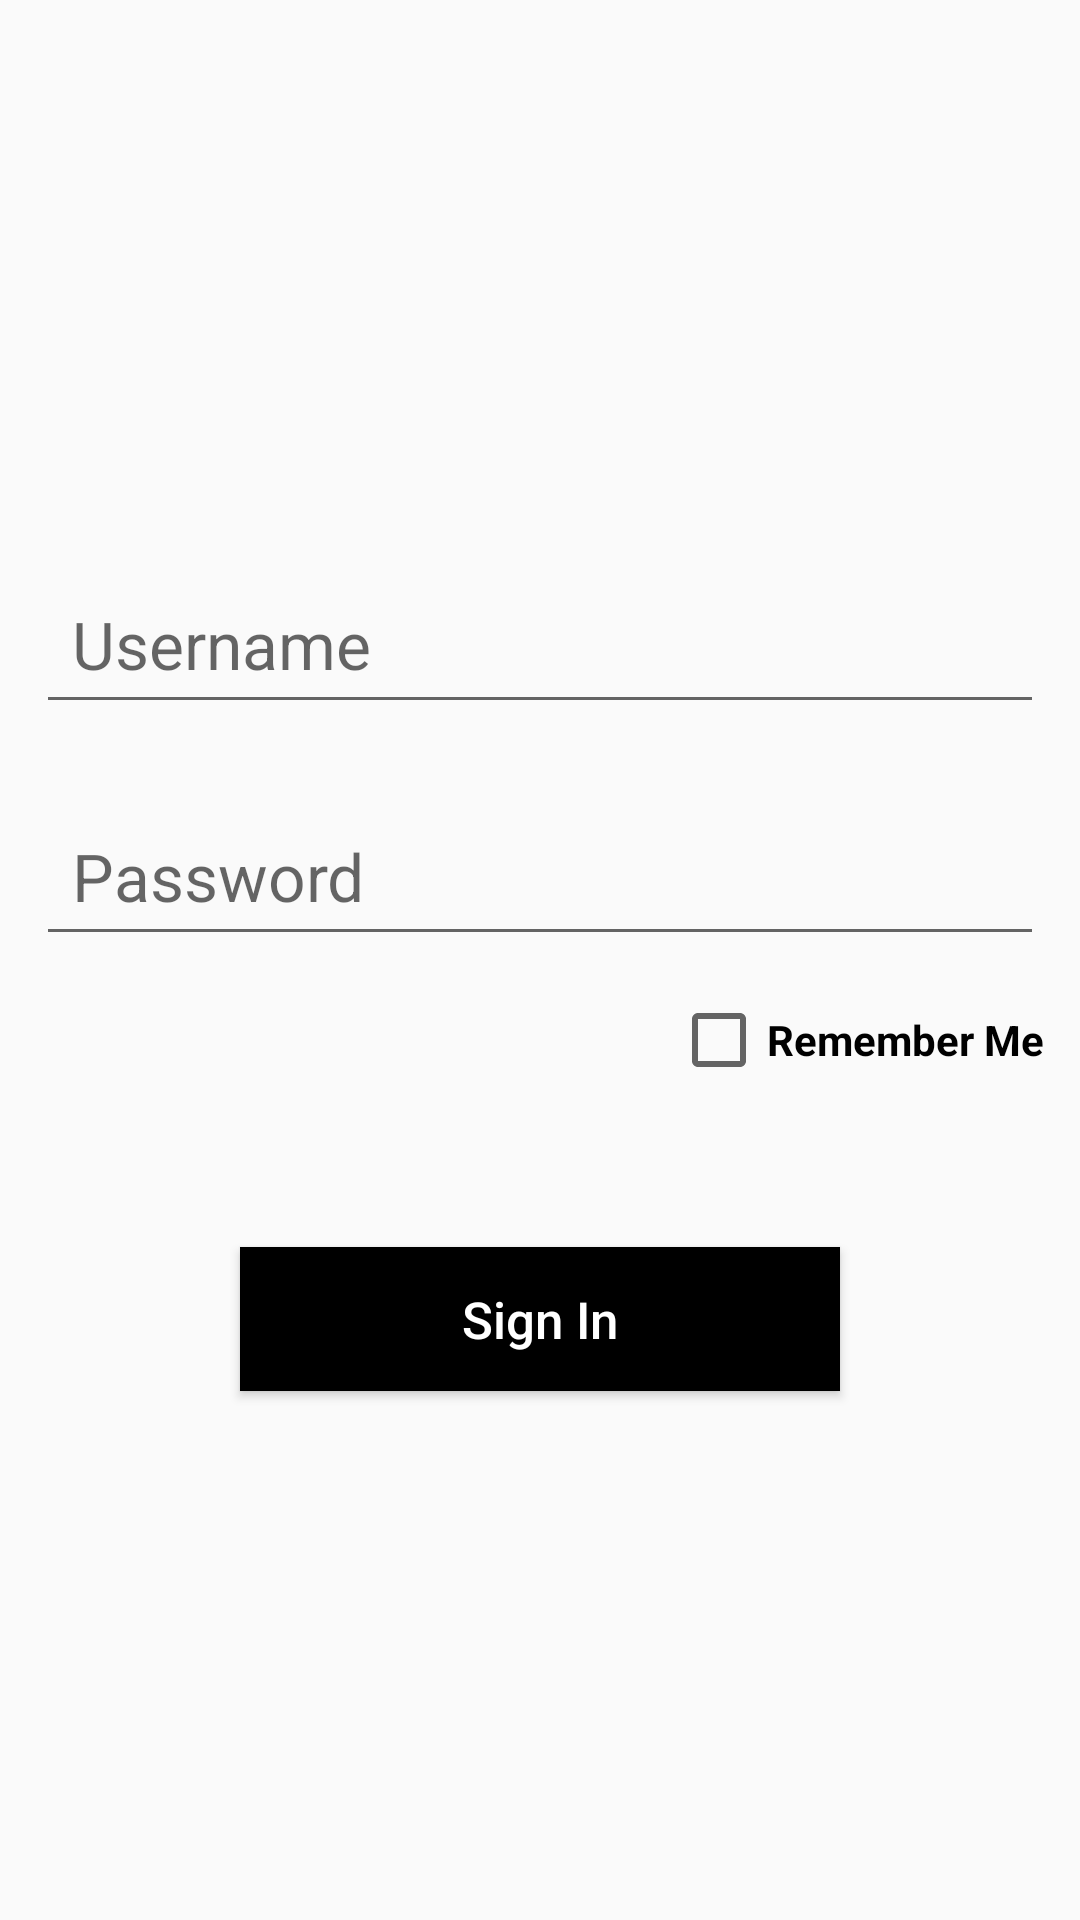

Layout XML and referenced resources for this Android screen:
<!-- AndroidManifest.xml: application theme Theme.VideoSwipe -->
<!-- res/layout/activity_main.xml -->
<?xml version="1.0" encoding="utf-8"?>
<RelativeLayout xmlns:android="http://schemas.android.com/apk/res/android"
    xmlns:tools="http://schemas.android.com/tools"
    android:layout_width="match_parent"
    android:layout_height="match_parent"
    tools:context=".MainActivity">

    <RelativeLayout
        android:layout_width="match_parent"
        android:layout_height="match_parent"
        android:gravity="center"
        android:orientation="vertical">

        <EditText
            android:id="@+id/username"
            android:layout_width="match_parent"
            android:layout_height="wrap_content"
            android:layout_marginStart="@dimen/dp_12"
            android:layout_marginTop="@dimen/dp_12"
            android:layout_marginEnd="@dimen/dp_12"
            android:layout_marginBottom="@dimen/dp_12"
            android:hint="@string/username_hint"
            android:padding="@dimen/dp_12"
            android:textSize="@dimen/sp_22" />

        <EditText
            android:id="@+id/password"
            android:layout_width="match_parent"
            android:layout_height="wrap_content"
            android:layout_below="@id/username"
            android:layout_marginStart="@dimen/dp_12"
            android:layout_marginTop="@dimen/dp_12"
            android:layout_marginEnd="@dimen/dp_12"
            android:layout_marginBottom="@dimen/dp_12"
            android:hint="@string/password_hint"
            android:padding="@dimen/dp_12"
            android:textSize="@dimen/sp_22" />

        <CheckBox
            android:id="@+id/chk_box_remember_me"
            android:layout_width="wrap_content"
            android:layout_height="wrap_content"
            android:layout_below="@id/password"
            android:layout_alignParentEnd="true"
            android:layout_marginEnd="@dimen/dp_12"
            android:text="Remember Me"
            android:textStyle="bold" />

        <Button
            android:id="@+id/btn_sign_in"
            android:layout_width="@dimen/dp_200"
            android:layout_height="wrap_content"
            android:background="@color/black"
            android:textColor="@color/white"
            android:textSize="@dimen/sp_17"
            android:layout_below="@id/chk_box_remember_me"
            android:layout_centerHorizontal="true"
            android:layout_marginTop="@dimen/dp_53"
            android:text="Sign In"
            android:textAllCaps="false" />
    </RelativeLayout>


</RelativeLayout>
<!-- resources referenced by this layout -->
<resources>
  <dimen name="dp_12">12dp</dimen>
  <dimen name="dp_200">200dp</dimen>
  <dimen name="dp_53">53dp</dimen>
  <dimen name="sp_17">17sp</dimen>
  <dimen name="sp_22">22sp</dimen>
  <string name="password_hint">Password</string>
  <string name="username_hint">Username</string>
  <style name="Theme.VideoSwipe" parent="Theme.AppCompat.Light.NoActionBar">
          
          <item name="colorPrimary">@color/purple_500</item>
          <item name="colorPrimaryVariant">@color/purple_700</item>
          <item name="colorOnPrimary">@color/white</item>
          
          <item name="colorSecondary">@color/teal_200</item>
          <item name="colorSecondaryVariant">@color/teal_700</item>
          <item name="colorOnSecondary">@color/black</item>
          
          <item name="android:statusBarColor" tools:targetApi="l">?attr/colorPrimaryVariant</item>
          
      </style>
  <!-- not gathered from this repository: default colours our renderer supplied (Android Studio template values) -->
  <color name="purple_500">#FF6200EE</color>
  <color name="purple_700">#FF3700B3</color>
  <color name="teal_200">#FF03DAC5</color>
  <color name="teal_700">#FF018786</color>
  <color name="black">#FF000000</color>
  <color name="white">#FFFFFFFF</color>
</resources>
